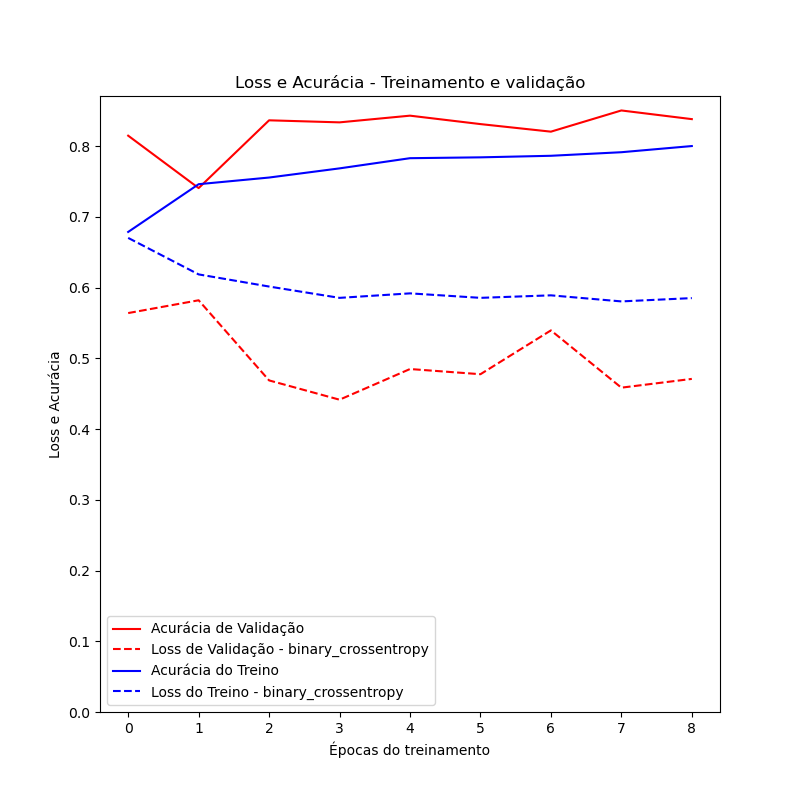

The file beside this chart, header and first rows:
	loss	accuracy	val_loss	val_accuracy
0	0.6703	0.6787	0.564	0.8148
1	0.6187	0.7462	0.5821	0.7407
2	0.6015	0.7556	0.4688	0.8365
3	0.5855	0.7686	0.4415	0.8336
4	0.5919	0.783	0.4849	0.8431
5	0.5855	0.7842	0.4776	0.8312
6	0.5891	0.7864	0.5395	0.8205
7	0.5805	0.7914	0.4586	0.8505
8	0.5852	0.8002	0.471	0.8382
